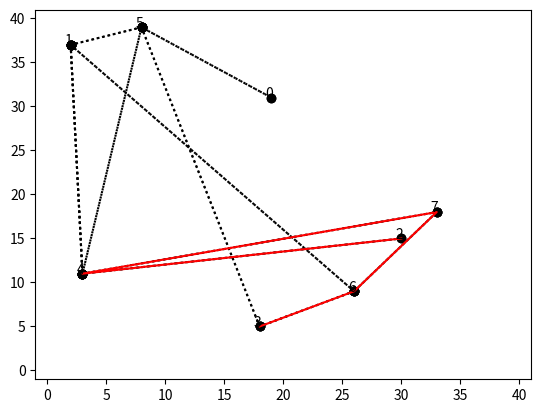

Here is the Python script that generated this plot:
#---------Imports-------- 
import matplotlib.pyplot as plt
import functools
from random import randint, choice
from math import sqrt

def dijkstra(verbindungsliste,start,ende):
    distanz = dict()
    herkunftsliste = dict()
    warteschlange = list()
    for i in verbindungsliste.keys():                                                                               #initialisiert Distanzliste mit "unendlich"
        distanz[i] = float('inf')                                                                    
        herkunftsliste[i] = 0                                                                                       #initialisiert Dictionary mit Distanzen zu vorherigen Sachen mit 0
        warteschlange.append(i)                                                                                     #Liste mit allen Knotennamen
    
    distanz[start] = 0                                                                                              #Distanz zum Startpunkt ist 0
    while len(warteschlange) != 0:                                                                                  #so lange Elemente vorhanden sind:
        minimum = min(warteschlange, key=lambda x: distanz[x])                                                      #wähle Knoten aus wo die Distanz am kleinsten ist
        warteschlange.remove(minimum)                                                                               #entfernt Element, damit es nicht nochmal überprüft werden kann
        for verbindung, strecke in verbindungsliste[minimum]:
            alternative = distanz[minimum] + strecke                                                                #Distanz aus kürzestem Weg + neue kürzeste Route zum nächsten Knoten
            if alternative < distanz[verbindung]:                                                                   #Wenn neue Route kleiner der alten ist
                distanz[verbindung] = alternative                                                                   #setze Distanz zu neuem Knoten als Distanz
                herkunftsliste[verbindung] = minimum                                                                #merke dir den Punkt, den du vorher angesteuert hast
    weg = [ende]
    temporaer = ende
    while temporaer != start:
        weg.append(herkunftsliste[temporaer])
        temporaer = herkunftsliste[temporaer]
    weg.reverse()
    return weg, distanz[ende]

def Pythagoras2D(Punkt1, Punkt2):
    distanz = round(sqrt(((Punkt1[0]-Punkt2[0])**2 + (Punkt1[1] - Punkt2[1])**2)))
    if distanz == 0:
        return 1
    else:
        return distanz

def ErstelleKoordiantenliste2D(knotenzahl = 8):
    koordinatenliste = dict()
    for i in range(knotenzahl):
        koordinatenliste[i] = [randint(1, 5*knotenzahl), randint(1, 5*knotenzahl)]
    print(koordinatenliste)
    return koordinatenliste

def ErstelleVerbindungsliste2D(koordinatenliste, knotenzahl = 8):
    verbindungsliste = dict()
    for i in koordinatenliste.keys():
        verbindungsliste[i] = list()
    for i in koordinatenliste.keys():
        if knotenzahl < 20:
            k = randint(1,2)
        else: 
            k= randint(1, knotenzahl // 10 + 1)
        genutzteverbindungsliste = []
        for j in range(k):
            verbindung = choice([n for n in range(knotenzahl) if (n != i) and (n not in genutzteverbindungsliste)])
            genutzteverbindungsliste.append(verbindung)
            distanz = Pythagoras2D(koordinatenliste[i], koordinatenliste[verbindung])
            verbindungsliste[i] = verbindungsliste[i] + [(verbindung, distanz)]
            verbindungsliste[verbindung] = verbindungsliste[verbindung] + [(i, distanz)]
    print(verbindungsliste)
    return verbindungsliste

def connectpoints2D(x,y,p1,p2):
    x1, x2 = x[p1], x[p2]
    y1, y2 = y[p1], y[p2]
    plt.plot([x1,x2],[y1,y2],':ko')

def ShowPlot2D(koordinatenliste, verbindungsliste, weg, knotenzahl = 8):
    xCoord=[koordinatenliste[k][0] for k in sorted(koordinatenliste)]
    yCoord=[koordinatenliste[k][1] for k in sorted(koordinatenliste)]

    for i in verbindungsliste.keys():
        for n in range(len(verbindungsliste[i])):
            connectpoints2D(xCoord, yCoord, i, verbindungsliste[i][n][0])

    plt.axis([-1, knotenzahl * 5 + 1, -1, knotenzahl * 5 + 1])

    for i in range(knotenzahl):
        plt.text(xCoord[i]-0.5, yCoord[i], str(i))

    plt.plot([koordinatenliste[n][0] for n in weg ],[koordinatenliste[n][1] for n in weg], '-r')

    plt.show()
    
def Funktionsaufruf2D():
    koordinatenliste = ErstelleKoordiantenliste2D()
    verbindungsliste = ErstelleVerbindungsliste2D(koordinatenliste)
    knotenzahl = 8
    startkoordinate = randint(0,knotenzahl)
    endkoordinate = choice([n for n in range(knotenzahl) if (n !=  startkoordinate)])

    weg, distanz = dijkstra(verbindungsliste,startkoordinate, endkoordinate)
    print(weg)
    print ("Distance:",distanz)
    ShowPlot2D(koordinatenliste, verbindungsliste, weg, knotenzahl=8) 

if __name__ == "__main__":
    Funktionsaufruf2D()